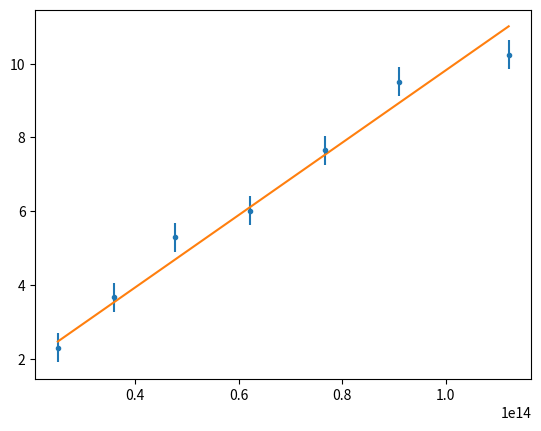

Here is the Python script that generated this plot:
# -*- coding: utf-8 -*-
"""
Spyder Editor

This is a temporary script file.
"""

import numpy as np
from scipy.optimize import curve_fit
import matplotlib.pyplot as plt


def temper_quart_func(x, y):
    return (300+(((x/y)/1.1)-1)/(4.5*10**(-3)))**4


def stefan_func(x, a):
    return a*x


if __name__ == '__main__':
    area_data = np.array([10.2459, 9.5128, 7.6544, 6.0169, 5.2921, 3.6674,
                          2.3005])
    average_area_error = np.mean([0.3982, 0.4102, 0.3852])
    error_data = np.zeros(7)+average_area_error
    print(error_data)
    volt_data = np.array([10, 9, 8, 7, 6, 5, 4])
    amp_data = np.array([0.636, 0.604, 0.561, 0.518, 0.475, 0.426, 0.374])
    areavoltamp_data = np.array([area_data, volt_data, amp_data])
    print(areavoltamp_data)
    temper_quart_data = temper_quart_func(areavoltamp_data[1], 
                                          areavoltamp_data[2])
    print(temper_quart_data)

    popt, pcov = curve_fit(stefan_func, temper_quart_data, areavoltamp_data[0],
                           sigma=error_data, absolute_sigma=True)
    print(popt)
    stefan_model = stefan_func(temper_quart_data, popt)
    plt.errorbar(temper_quart_data, areavoltamp_data[0], yerr=error_data
                 , fmt='.')
    plt.plot(temper_quart_data, stefan_model)
    #amp error is approximately +- 0.01A